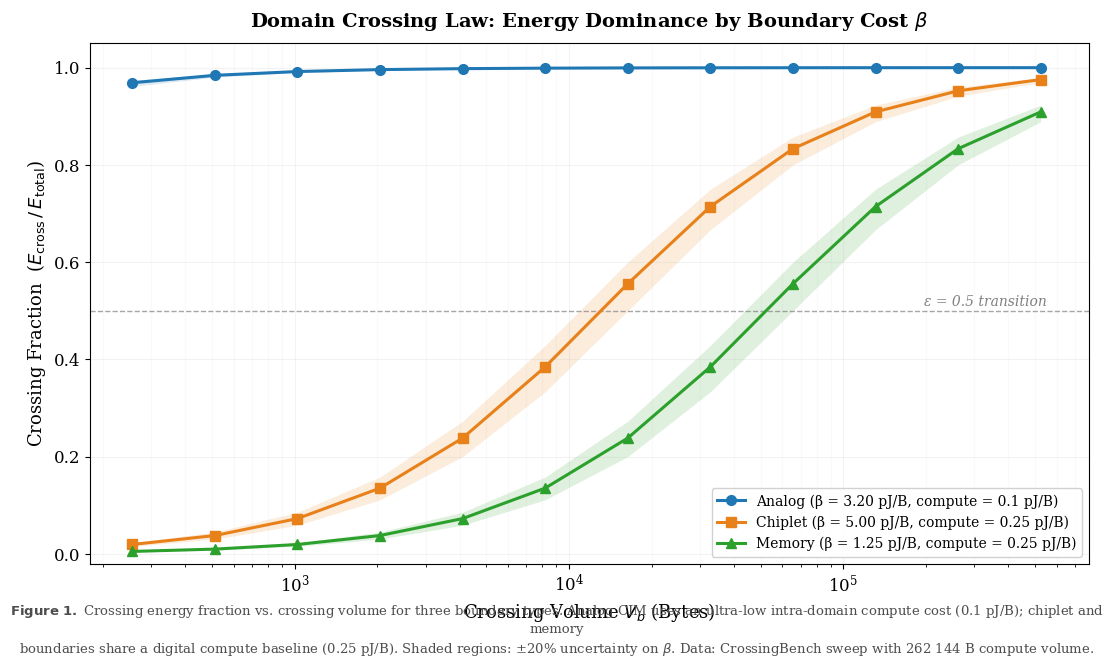

Write Python code to recreate this figure. (Note: this script raises an exception after producing the figure.)
import matplotlib.pyplot as plt

# ── Exact data from CrossingBench CSVs ──────────────────────────────────

bytes_cross = [256, 512, 1024, 2048, 4096, 8192, 16384, 32768, 65536, 131072, 262144, 524288]

# Analog: β=3.20 pJ/B, compute=0.1 pJ/B (c_intra=26.21 pJ)
cf_analog = [0.968992, 0.984252, 0.992063, 0.996016, 0.998004, 0.999001,
             0.999500, 0.999750, 0.999875, 0.999938, 0.999969, 0.999984]

# Chiplet: β=5.00 pJ/B, compute=0.25 pJ/B (c_intra=65536 pJ)
cf_chiplet = [0.019157, 0.037594, 0.072464, 0.135135, 0.238095, 0.384615,
              0.555556, 0.714286, 0.833333, 0.909091, 0.952381, 0.975610]

# Memory: β=1.25 pJ/B, compute=0.25 pJ/B (c_intra=65536 pJ)
cf_memory = [0.004859, 0.009671, 0.019157, 0.037594, 0.072464, 0.135135,
             0.238095, 0.384615, 0.555556, 0.714286, 0.833333, 0.909091]

# ── Uncertainty bands: ±20% on β ────────────────────────────────────────

def crossing_fraction(beta, bytes_cross_val, c_intra):
    c_cross = beta * bytes_cross_val
    return c_cross / (c_intra + c_cross)

c_intra_analog = 26.2144      # 262144 * 0.1e-3 ... actually 262144 * 0.0001 = 26.2144
c_intra_digital = 65536.0     # 262144 * 0.25

beta_analog = 3.20
beta_chiplet = 5.00
beta_memory = 1.25

uncertainty = 0.20  # ±20%

def get_band(beta, c_intra):
    lo = [crossing_fraction(beta * (1 - uncertainty), bc, c_intra) for bc in bytes_cross]
    hi = [crossing_fraction(beta * (1 + uncertainty), bc, c_intra) for bc in bytes_cross]
    return lo, hi

analog_lo, analog_hi = get_band(beta_analog, c_intra_analog)
chiplet_lo, chiplet_hi = get_band(beta_chiplet, c_intra_digital)
memory_lo, memory_hi = get_band(beta_memory, c_intra_digital)

# ── Plot ────────────────────────────────────────────────────────────────

plt.rcParams.update({
    'font.family': 'serif',
    'font.size': 12,
    'axes.linewidth': 0.8,
    'xtick.major.width': 0.8,
    'ytick.major.width': 0.8,
})

fig, ax = plt.subplots(figsize=(11, 6.5))

# Uncertainty bands
ax.fill_between(bytes_cross, analog_lo, analog_hi, alpha=0.15, color='#1f77b4', linewidth=0)
ax.fill_between(bytes_cross, chiplet_lo, chiplet_hi, alpha=0.15, color='#e8811a', linewidth=0)
ax.fill_between(bytes_cross, memory_lo, memory_hi, alpha=0.15, color='#2ca02c', linewidth=0)

# Main curves
ax.plot(bytes_cross, cf_analog, 'o-', color='#1f77b4', linewidth=2.2, markersize=7,
        label=r'Analog (β = 3.20 pJ/B, compute = 0.1 pJ/B)', zorder=5)
ax.plot(bytes_cross, cf_chiplet, 's-', color='#e8811a', linewidth=2.2, markersize=7,
        label=r'Chiplet (β = 5.00 pJ/B, compute = 0.25 pJ/B)', zorder=5)
ax.plot(bytes_cross, cf_memory, '^-', color='#2ca02c', linewidth=2.2, markersize=7,
        label=r'Memory (β = 1.25 pJ/B, compute = 0.25 pJ/B)', zorder=5)

# 50% threshold line
ax.axhline(y=0.5, color='gray', linestyle='--', linewidth=1.0, alpha=0.7, zorder=2)
ax.text(bytes_cross[-1] * 1.05, 0.505, 'ε = 0.5 transition',
        fontsize=10, color='gray', va='bottom', ha='right', style='italic')

# Axes
ax.set_xscale('log')
ax.set_xlabel(r'Crossing Volume $V_b$ (Bytes)', fontsize=13)
ax.set_ylabel(r'Crossing Fraction  ($E_{\mathrm{cross}} \,/\, E_{\mathrm{total}}$)', fontsize=13)
ax.set_title(r'Domain Crossing Law: Energy Dominance by Boundary Cost $\beta$',
             fontsize=14, fontweight='bold', pad=12)

ax.set_ylim(-0.02, 1.05)
ax.set_xlim(bytes_cross[0] * 0.7, bytes_cross[-1] * 1.5)

# Grid
ax.grid(True, which='major', linestyle='-', alpha=0.15)
ax.grid(True, which='minor', linestyle='-', alpha=0.07)

# Legend
ax.legend(loc='lower right', fontsize=10, framealpha=0.9, edgecolor='0.8')

# Caption below figure
caption = (
    r"$\bf{Figure\ 1.}$ Crossing energy fraction vs. crossing volume for three boundary types. "
    "Analog CIM uses an ultra-low intra-domain compute cost (0.1 pJ/B); chiplet and memory\n"
    r"boundaries share a digital compute baseline (0.25 pJ/B)."
    r" Shaded regions: ±20% uncertainty on $\beta$. "
    "Data: CrossingBench sweep with 262 144 B compute volume."
)
fig.text(0.5, -0.01, caption, ha='center', fontsize=9.5, color='0.3',
         wrap=True, linespacing=1.4)

plt.tight_layout()
plt.savefig('/home/<user>/crossing_dominance.png', dpi=300, bbox_inches='tight',
            facecolor='white', pad_inches=0.3)
plt.savefig('/home/<user>/crossing_dominance.pdf', bbox_inches='tight',
            facecolor='white', pad_inches=0.3)
print("Done – PNG and PDF saved.")
